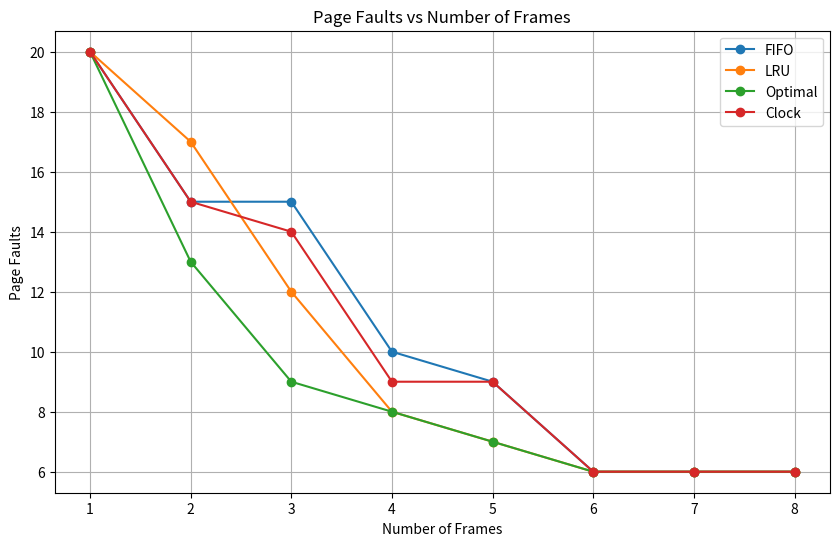
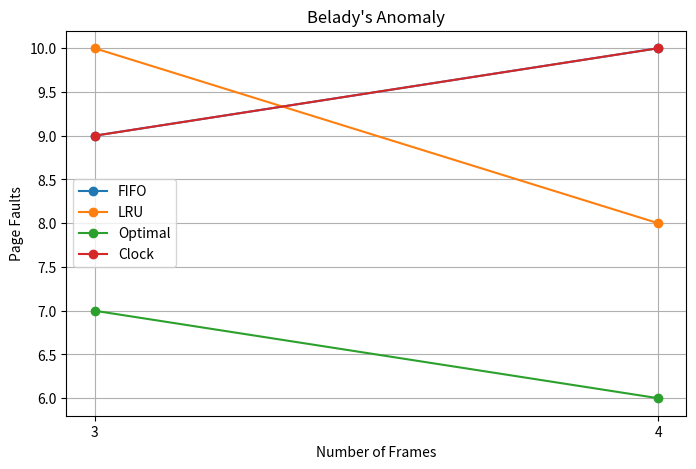
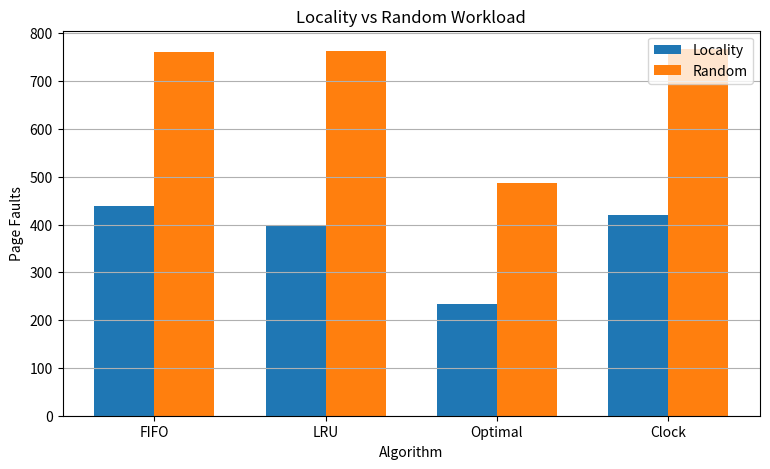

The matplotlib source for these figures, in order:

import random
import os
import matplotlib.pyplot as plt


# =====================================================
# 1. ИСХОДНЫЕ ДАННЫЕ
# =====================================================

REFERENCE_STRING = [
    7, 0, 1, 2, 0, 3, 0, 4, 2, 3,
    0, 3, 2, 1, 2, 0, 1, 7, 0, 1
]

BELADY_STRING = [
    1, 2, 3, 4, 1, 2, 5, 1, 2, 3, 4, 5
]

os.makedirs("results", exist_ok=True)
os.makedirs("reports", exist_ok=True)


# =====================================================
# 2. FIFO
# =====================================================

def fifo(pages, frames_count):
    frames = []
    faults = 0
    pointer = 0

    for page in pages:
        if page not in frames:
            faults += 1

            if len(frames) < frames_count:
                frames.append(page)
            else:
                frames[pointer] = page
                pointer = (pointer + 1) % frames_count

    return faults


# =====================================================
# 3. LRU
# =====================================================

def lru(pages, frames_count):
    frames = []
    last_used = {}
    faults = 0

    for time, page in enumerate(pages):
        if page not in frames:
            faults += 1

            if len(frames) < frames_count:
                frames.append(page)
            else:
                oldest = min(frames, key=lambda p: last_used[p])
                frames[frames.index(oldest)] = page

        # Обновляем время при КАЖДОМ обращении
        last_used[page] = time

    return faults


# =====================================================
# 4. OPTIMAL
# =====================================================

def optimal(pages, frames_count):
    frames = []
    faults = 0

    for i, page in enumerate(pages):
        if page not in frames:
            faults += 1

            if len(frames) < frames_count:
                frames.append(page)
            else:
                future = pages[i + 1:]

                farthest_page = None
                farthest_position = -1

                for frame_page in frames:
                    if frame_page not in future:
                        farthest_page = frame_page
                        break

                    position = future.index(frame_page)

                    if position > farthest_position:
                        farthest_position = position
                        farthest_page = frame_page

                frames[frames.index(farthest_page)] = page

    return faults


# =====================================================
# 5. CLOCK (SECOND CHANCE)
# =====================================================

def clock(pages, frames_count):
    frames = [None] * frames_count
    reference_bits = [0] * frames_count

    pointer = 0
    faults = 0

    for page in pages:

        if page in frames:
            index = frames.index(page)
            reference_bits[index] = 1
            continue

        faults += 1

        while reference_bits[pointer] == 1:
            reference_bits[pointer] = 0
            pointer = (pointer + 1) % frames_count

        frames[pointer] = page
        reference_bits[pointer] = 1

        pointer = (pointer + 1) % frames_count

    return faults


ALGORITHMS = {
    "FIFO": fifo,
    "LRU": lru,
    "Optimal": optimal,
    "Clock": clock
}


# =====================================================
# 6. VARIANT A: СРАВНЕНИЕ 3 И 4 КАДРОВ
# =====================================================

def variant_a():
    print("\n" + "=" * 55)
    print("VARIANT A: BASIC ALGORITHMS")
    print("=" * 55)

    results = {}

    for count in [3, 4]:
        print(f"\nКоличество кадров: {count}")
        results[count] = {}

        for name, algorithm in ALGORITHMS.items():
            value = algorithm(REFERENCE_STRING, count)
            results[count][name] = value
            print(f"{name:10}: {value} отказов")

    print("\nЭталон при 3 кадрах:")
    print("FIFO = 15")
    print("LRU = 12")
    print("Optimal = 9")

    return results


# =====================================================
# 7. VARIANT B: ГРАФИК 1-8 КАДРОВ
# =====================================================

def variant_b_graph():
    print("\n" + "=" * 55)
    print("VARIANT B: PAGE FAULT GRAPH")
    print("=" * 55)

    results = {
        name: []
        for name in ALGORITHMS
    }

    frame_counts = list(range(1, 9))

    for count in frame_counts:
        for name, algorithm in ALGORITHMS.items():
            faults = algorithm(REFERENCE_STRING, count)
            results[name].append(faults)

    for name, values in results.items():
        print(f"{name}: {values}")

    plt.figure(figsize=(10, 6))

    for name, values in results.items():
        plt.plot(
            frame_counts,
            values,
            marker="o",
            label=name
        )

    plt.title("Page Faults vs Number of Frames")
    plt.xlabel("Number of Frames")
    plt.ylabel("Page Faults")
    plt.xticks(frame_counts)
    plt.grid(True)
    plt.legend()

    plt.savefig("results/page_faults.png", dpi=150)
    plt.close()

    print("График сохранён: results/page_faults.png")

    return results


# =====================================================
# 8. АНОМАЛИЯ БЕЛАДИ
# =====================================================

def belady_experiment():
    print("\n" + "=" * 55)
    print("BELADY'S ANOMALY")
    print("=" * 55)

    results = {}

    for name, algorithm in ALGORITHMS.items():
        three = algorithm(BELADY_STRING, 3)
        four = algorithm(BELADY_STRING, 4)

        results[name] = (three, four)

        print(
            f"{name:10}: "
            f"3 кадра = {three}, "
            f"4 кадра = {four}"
        )

    fifo_three, fifo_four = results["FIFO"]

    print("\nПроверка аномалии:")
    if fifo_four > fifo_three:
        print("Аномалия Белади воспроизведена!")
    else:
        print("Аномалия не обнаружена!")

    plt.figure(figsize=(8, 5))

    for name, (three, four) in results.items():
        plt.plot(
            [3, 4],
            [three, four],
            marker="o",
            label=name
        )

    plt.title("Belady's Anomaly")
    plt.xlabel("Number of Frames")
    plt.ylabel("Page Faults")
    plt.xticks([3, 4])
    plt.grid(True)
    plt.legend()

    plt.savefig("results/belady.png", dpi=150)
    plt.close()

    return results


# =====================================================
# 9. ЛОКАЛЬНАЯ И СЛУЧАЙНАЯ ПОСЛЕДОВАТЕЛЬНОСТИ
# =====================================================

def generate_locality(length=1000):
    pages = []

    # Частые обращения к небольшой группе страниц
    for _ in range(length):
        if random.random() < 0.8:
            pages.append(random.randint(0, 4))
        else:
            pages.append(random.randint(5, 19))

    return pages


def generate_random(length=1000):
    return [
        random.randint(0, 19)
        for _ in range(length)
    ]


def workload_experiment():
    print("\n" + "=" * 55)
    print("LOCALITY VS RANDOM")
    print("=" * 55)

    random.seed(42)

    workloads = {
        "Locality": generate_locality(),
        "Random": generate_random()
    }

    results = {}

    for workload_name, pages in workloads.items():

        print(f"\n{workload_name}:")

        results[workload_name] = {}

        for name, algorithm in ALGORITHMS.items():
            faults = algorithm(pages, 5)

            results[workload_name][name] = faults

            print(f"{name:10}: {faults}")

    plt.figure(figsize=(9, 5))

    names = list(ALGORITHMS.keys())
    x = list(range(len(names)))
    width = 0.35

    local_values = [
        results["Locality"][name]
        for name in names
    ]

    random_values = [
        results["Random"][name]
        for name in names
    ]

    plt.bar(
        [i - width / 2 for i in x],
        local_values,
        width,
        label="Locality"
    )

    plt.bar(
        [i + width / 2 for i in x],
        random_values,
        width,
        label="Random"
    )

    plt.title("Locality vs Random Workload")
    plt.xlabel("Algorithm")
    plt.ylabel("Page Faults")
    plt.xticks(x, names)
    plt.legend()
    plt.grid(axis="y")

    plt.savefig(
        "results/workload_comparison.png",
        dpi=150
    )

    plt.close()

    return results


# =====================================================
# 10. СОХРАНЕНИЕ ОТЧЁТА
# =====================================================

def save_report(a_results, graph_results,
                belady_results, workload_results):

    with open(
        "reports/experiment_results.txt",
        "w",
        encoding="utf-8"
    ) as file:

        file.write("PRACTICAL WORK 11\n")
        file.write("PAGE REPLACEMENT ALGORITHMS\n\n")

        file.write("VARIANT A\n")

        for count, values in a_results.items():
            file.write(f"\nFrames: {count}\n")

            for name, faults in values.items():
                file.write(f"{name}: {faults}\n")

        file.write("\nVARIANT B: GRAPH DATA\n")

        for name, values in graph_results.items():
            file.write(f"{name}: {values}\n")

        file.write("\nBELADY'S ANOMALY\n")

        for name, values in belady_results.items():
            file.write(
                f"{name}: 3 frames={values[0]}, "
                f"4 frames={values[1]}\n"
            )

        file.write("\nLOCALITY VS RANDOM\n")

        for workload, values in workload_results.items():
            file.write(f"\n{workload}\n")

            for name, faults in values.items():
                file.write(f"{name}: {faults}\n")

    print("\nОтчёт сохранён в reports/experiment_results.txt")


# =====================================================
# 11. MAIN
# =====================================================

def main():

    print("PRACTICAL WORK 11")
    print("PAGE REPLACEMENT ALGORITHMS")

    a_results = variant_a()

    graph_results = variant_b_graph()

    belady_results = belady_experiment()

    workload_results = workload_experiment()

    save_report(
        a_results,
        graph_results,
        belady_results,
        workload_results
    )

    print("\nВсе эксперименты Python завершены!")
    print("Проверь папки results/ и reports/")


if __name__ == "__main__":
    main()
